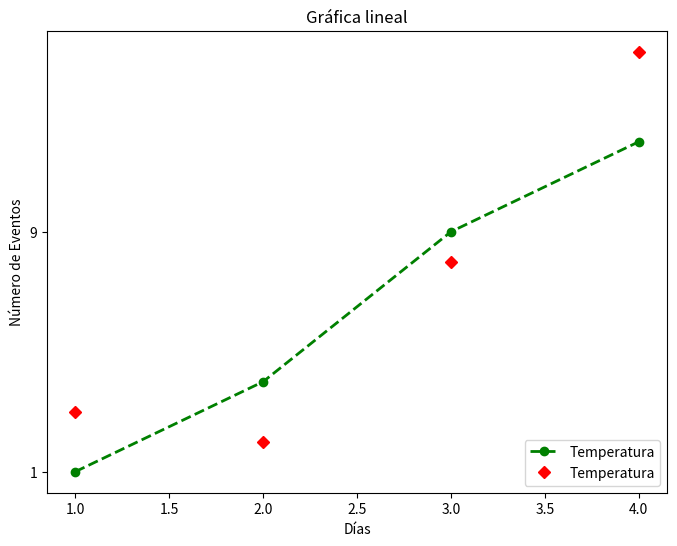

The script that saved this image:
import matplotlib.pyplot as plt
import numpy as np

cx = [1,2,3,4]
cy = [1,4,9,12]
cy1 = [3,2,8,15]
plt.figure(figsize = (8,6))
plt.plot(cx,cy,marker = "o", linestyle = "--", color = "g", linewidth = 2.0, label="Temperatura")
plt.plot(cx,cy1,marker = "D", linestyle = " ", color = "r", linewidth = 3.0, label="Temperatura")
plt.xlabel("Días")
plt.ylabel("Número de Eventos")
plt.yticks([1,9])
plt.legend(loc = "lower right")
plt.title("Gráfica lineal")
plt.savefig("prueba.png")
plt.show()
